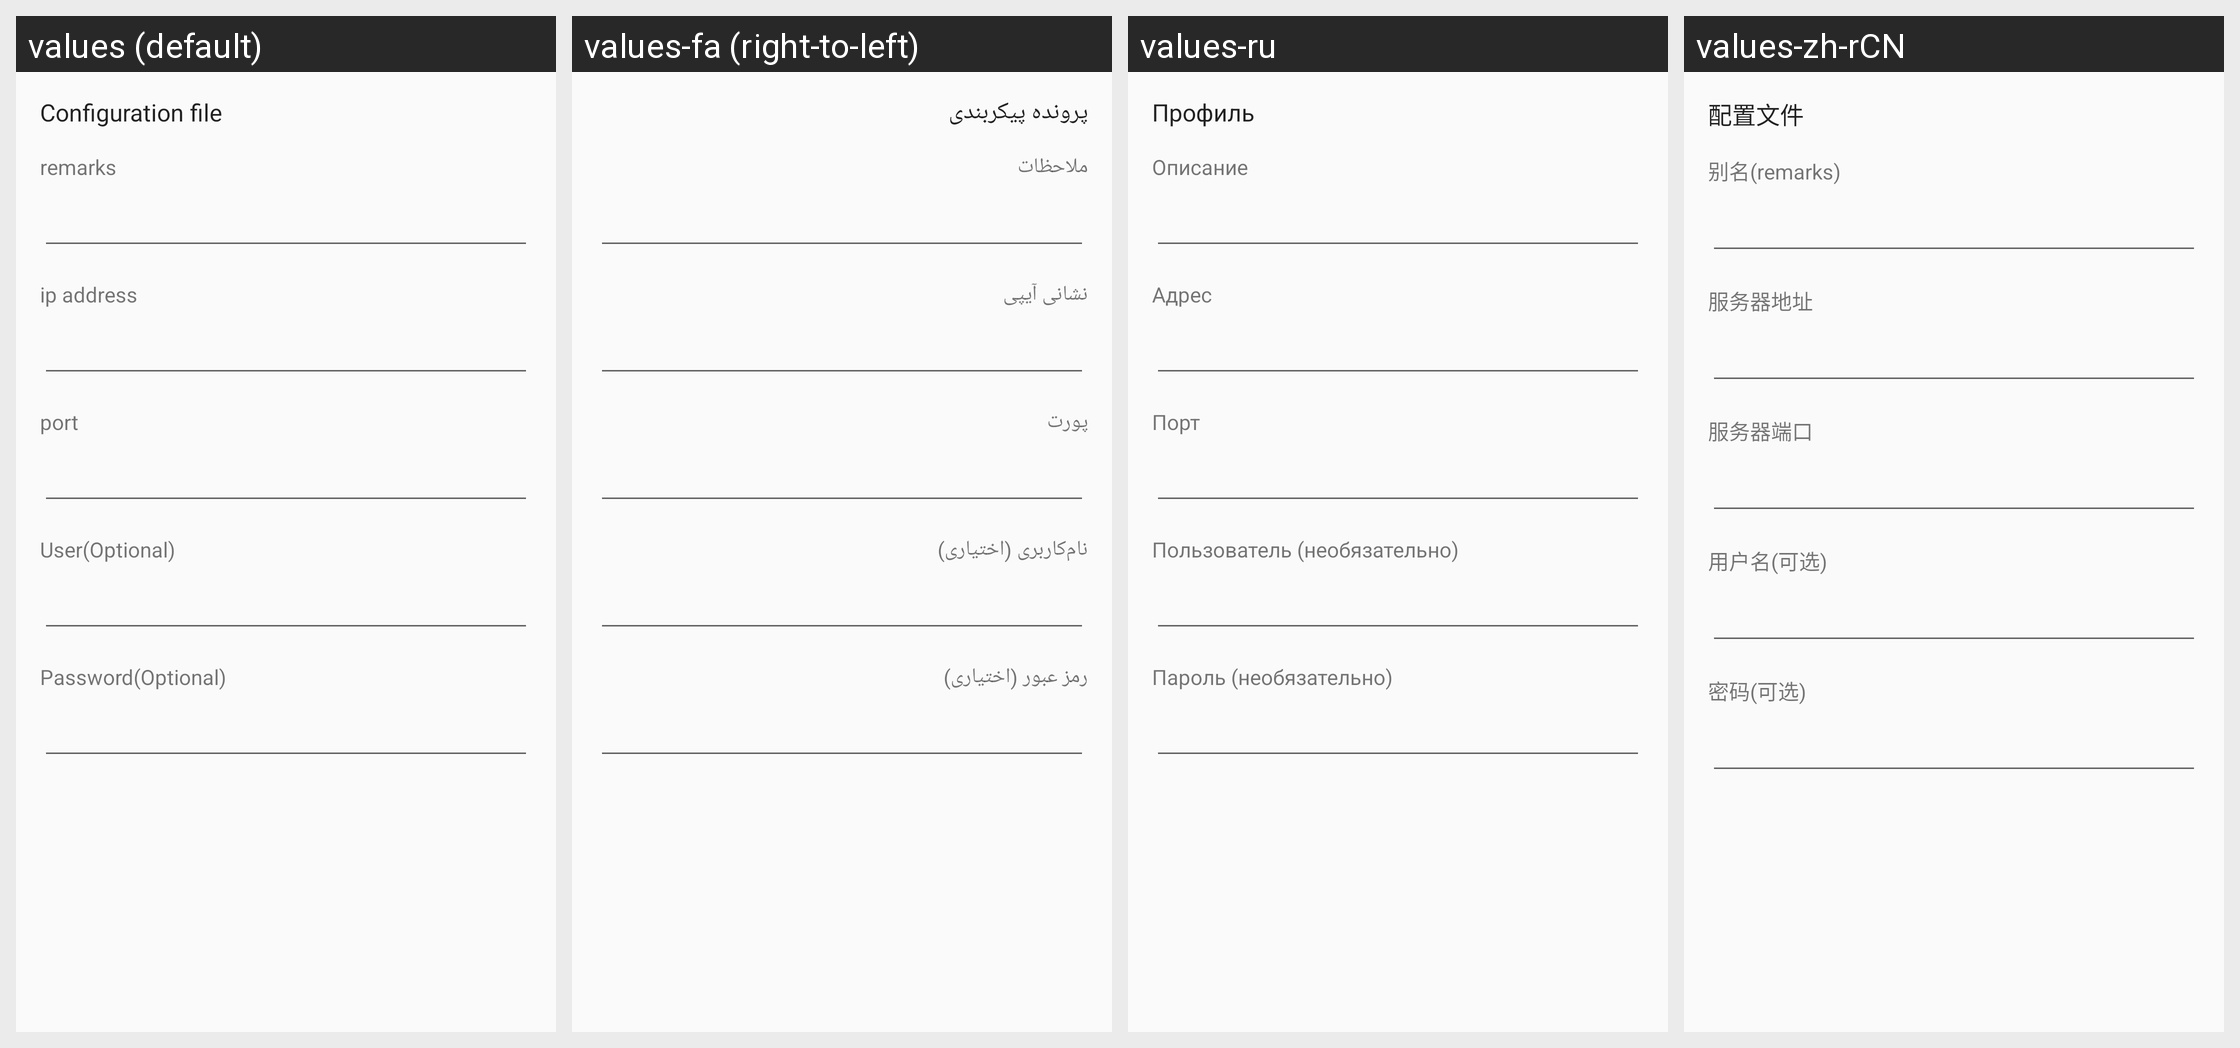

This grid shows one Android layout under several languages. Give, for every string resource on the screen, its name, the default text and each shown locale's text.
Android screen res/layout/activity_server_socks.xml rendered under 4 locales, left to right: values (default), values-fa (right-to-left), values-ru, values-zh-rCN. Device: Nexus 5 (rendered at 1080×1920; each locale shown at half size, 540×960, under a caption strip naming it); theme AppThemeDayNight.
Strings drawn on this screen, with the default value and each locale's value (text and hints the layout hard-codes, and strings that could not be matched under every locale, appear in the picture but are not listed):

title_server
  values: Configuration file
  values-fa: پرونده پیکربندی
  values-ru: Профиль
  values-zh-rCN: 配置文件

server_lab_remarks
  values: remarks
  values-fa: ملاحظات
  values-ru: Описание
  values-zh-rCN: 别名(remarks)

server_lab_address3
  values: ip address
  values-fa: نشانی آیپی
  values-ru: Адрес
  values-zh-rCN: 服务器地址

server_lab_port3
  values: port
  values-fa: پورت
  values-ru: Порт
  values-zh-rCN: 服务器端口

server_lab_security4
  values: User(Optional)
  values-fa: نام‌کاربری (اختیاری)
  values-ru: Пользователь (необязательно)
  values-zh-rCN: 用户名(可选)

server_lab_id4
  values: Password(Optional)
  values-fa: رمز عبور (اختیاری)
  values-ru: Пароль (необязательно)
  values-zh-rCN: 密码(可选)
